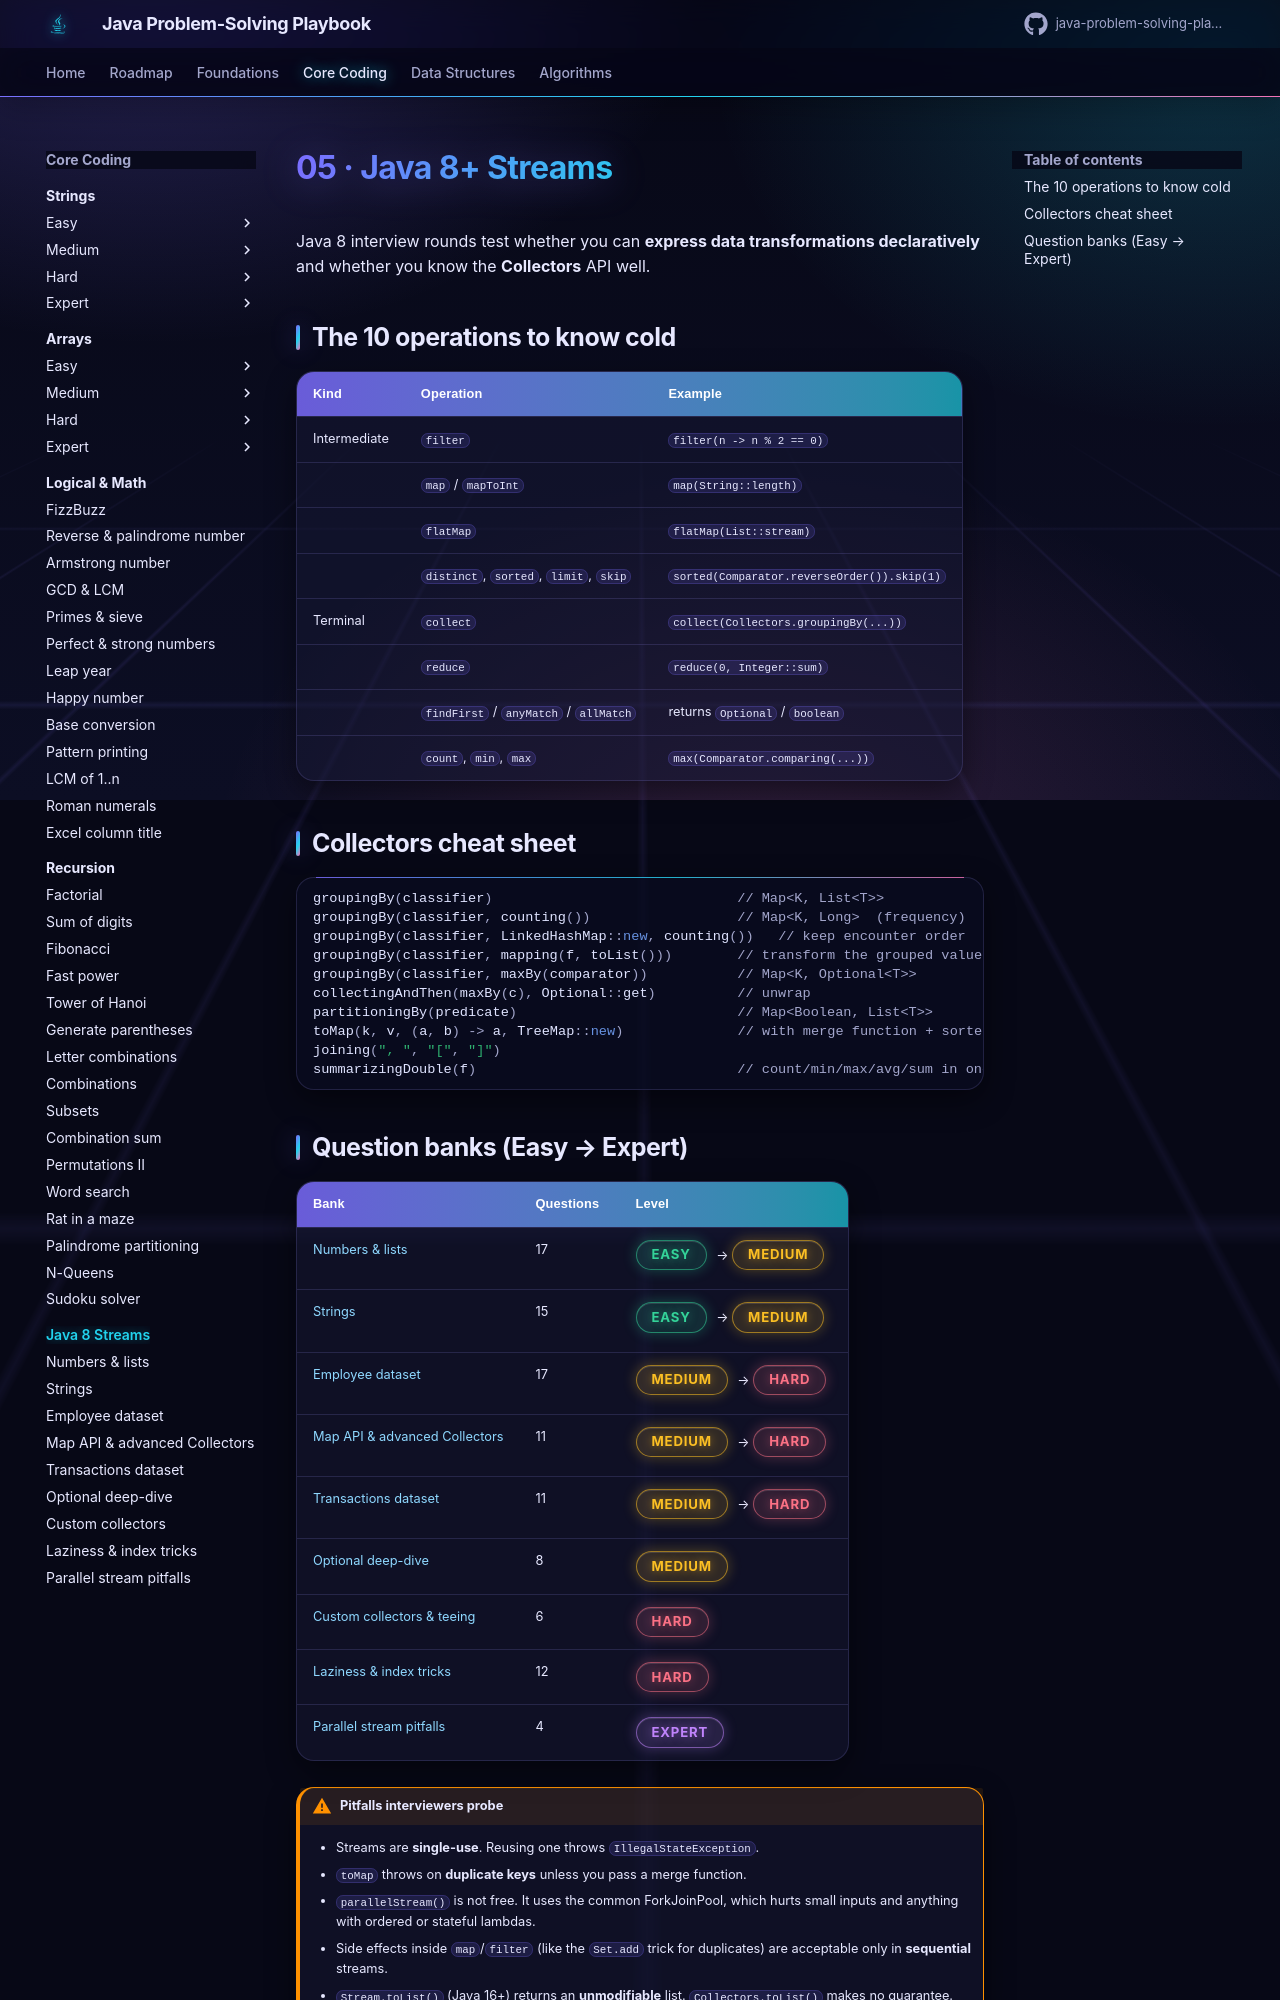

repository: khiruashish/java-problem-solving-playbook · page: 05-java8/index.html · generator: mkdocs

# 05 · Java 8+ Streams

Java 8 interview rounds test whether you can **express data transformations declaratively** and whether
you know the **Collectors** API well.

## The 10 operations to know cold

| Kind | Operation | Example |
|------|-----------|---------|
| Intermediate | `filter` | `filter(n -> n % 2 == 0)` |
| | `map` / `mapToInt` | `map(String::length)` |
| | `flatMap` | `flatMap(List::stream)` |
| | `distinct`, `sorted`, `limit`, `skip` | `sorted(Comparator.reverseOrder()).skip(1)` |
| Terminal | `collect` | `collect(Collectors.groupingBy(...))` |
| | `reduce` | `reduce(0, Integer::sum)` |
| | `findFirst` / `anyMatch` / `allMatch` | returns `Optional` / `boolean` |
| | `count`, `min`, `max` | `max(Comparator.comparing(...))` |

## Collectors cheat sheet

```java
groupingBy(classifier)                              // Map<K, List<T>>
groupingBy(classifier, counting())                  // Map<K, Long>  (frequency)
groupingBy(classifier, LinkedHashMap::new, counting())   // keep encounter order
groupingBy(classifier, mapping(f, toList()))        // transform the grouped values
groupingBy(classifier, maxBy(comparator))           // Map<K, Optional<T>>
collectingAndThen(maxBy(c), Optional::get)          // unwrap
partitioningBy(predicate)                           // Map<Boolean, List<T>>
toMap(k, v, (a, b) -> a, TreeMap::new)              // with merge function + sorted map
joining(", ", "[", "]")
summarizingDouble(f)                                // count/min/max/avg/sum in one pass
```
